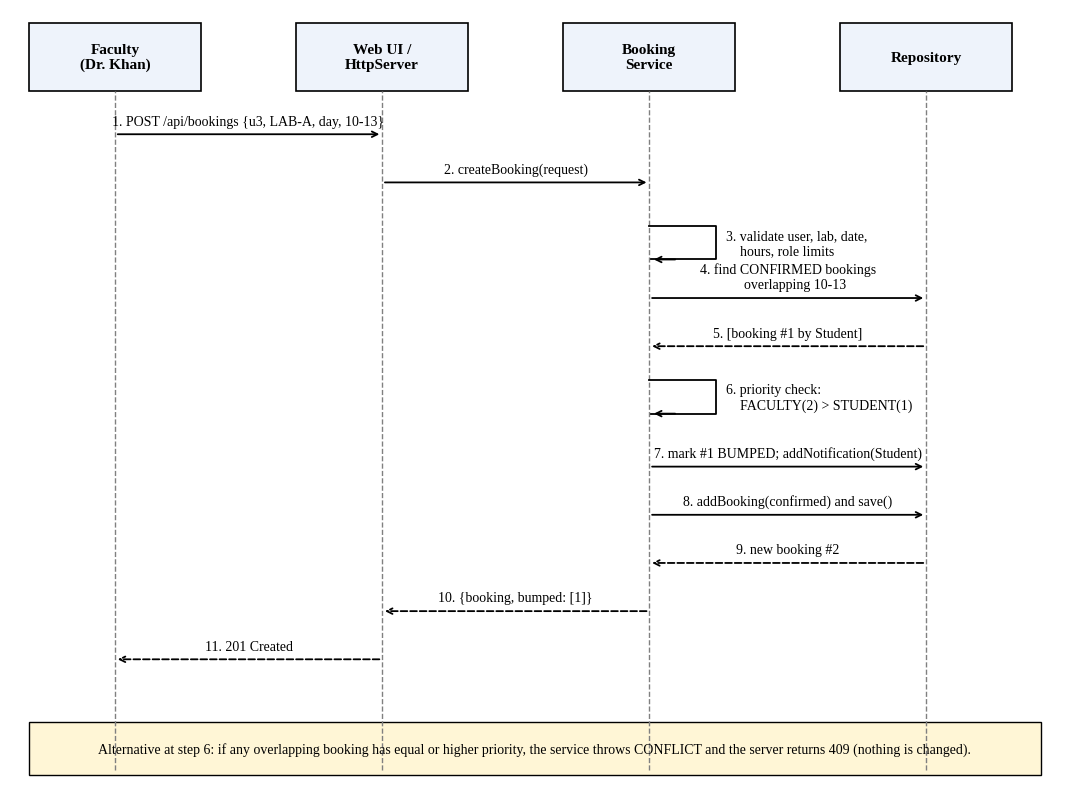

Here is the Python script that generated this plot:
import matplotlib
matplotlib.use("Agg")
import matplotlib.pyplot as plt
from matplotlib.patches import Rectangle
plt.rcParams["font.family"] = "Liberation Serif"

fig, ax = plt.subplots(figsize=(11, 8.2))
ax.set_xlim(0, 11); ax.set_ylim(0, 8.2); ax.axis("off")
P = {"Faculty\n(Dr. Khan)": 1.1, "Web UI /\nHttpServer": 3.9, "Booking\nService": 6.7, "Repository": 9.6}
names = list(P)
for n, x in P.items():
    ax.add_patch(Rectangle((x - 0.9, 7.35), 1.8, 0.7, fc="#eef3fb", ec="black", lw=1.2))
    ax.text(x, 7.7, n, ha="center", va="center", fontsize=11, weight="bold")
    ax.plot([x, x], [0.3, 7.35], color="gray", ls="--", lw=1)

def msg(a, b, y, text, ret=False):
    xa, xb = P[names[a]], P[names[b]]
    ax.annotate("", xy=(xb, y), xytext=(xa, y),
                arrowprops=dict(arrowstyle="->", lw=1.3, ls="--" if ret else "-"))
    ax.text((xa + xb) / 2, y + 0.1, text, ha="center", fontsize=10)

def selfmsg(a, y, text):
    x = P[names[a]]
    ax.plot([x, x + 0.7, x + 0.7, x + 0.02], [y, y, y - 0.35, y - 0.35], "k", lw=1.3)
    ax.annotate("", xy=(x + 0.02, y - 0.35), xytext=(x + 0.3, y - 0.35), arrowprops=dict(arrowstyle="->", lw=1.3))
    ax.text(x + 0.8, y - 0.18, text, fontsize=10, va="center")

msg(0, 1, 6.9, "1. POST /api/bookings {u3, LAB-A, day, 10-13}")
msg(1, 2, 6.4, "2. createBooking(request)")
selfmsg(2, 5.95, "3. validate user, lab, date,\n    hours, role limits")
msg(2, 3, 5.2, "4. find CONFIRMED bookings\n    overlapping 10-13")
msg(3, 2, 4.7, "5. [booking #1 by Student]", ret=True)
selfmsg(2, 4.35, "6. priority check:\n    FACULTY(2) > STUDENT(1)")
msg(2, 3, 3.45, "7. mark #1 BUMPED; addNotification(Student)")
msg(2, 3, 2.95, "8. addBooking(confirmed) and save()")
msg(3, 2, 2.45, "9. new booking #2", ret=True)
msg(2, 1, 1.95, "10. {booking, bumped: [1]}", ret=True)
msg(1, 0, 1.45, "11. 201 Created", ret=True)

ax.add_patch(Rectangle((0.2, 0.25), 10.6, 0.55, fc="#fff6d6", ec="black", lw=1))
ax.text(5.5, 0.52, "Alternative at step 6: if any overlapping booking has equal or higher priority, "
        "the service throws CONFLICT and the server returns 409 (nothing is changed).",
        ha="center", va="center", fontsize=10)
plt.tight_layout()
plt.savefig("sequence.png", dpi=170)
